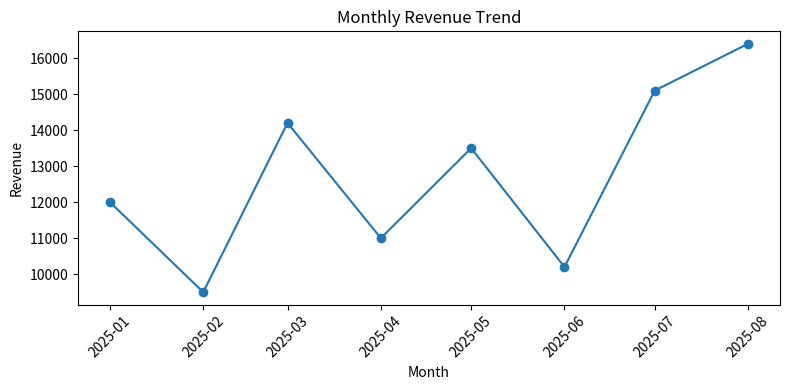
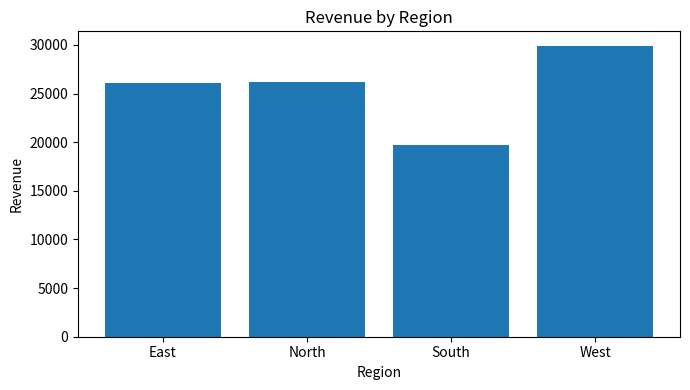
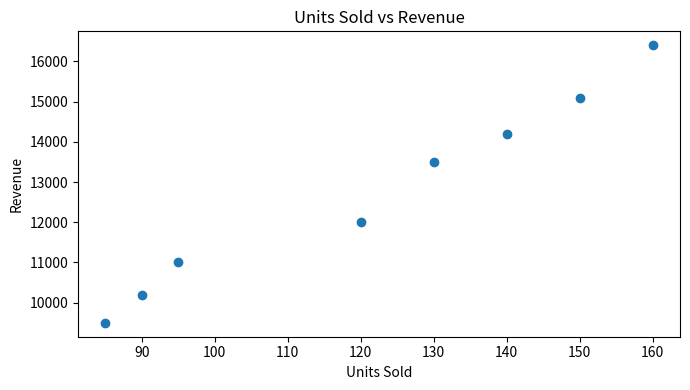

Write Python code to recreate these figures, in order.
# Week 1 Day 4 - Matplotlib Chart Lab 

import numpy as np 
import pandas as pd 
import matplotlib.pyplot as plt 

# Load and Create Dataset
df = pd.DataFrame({ 
"month": pd.date_range("2025-01-01", periods=8, freq="MS"), 
"region": ["North", "South", "North", "East", "West", "South", "East", "West"], 
"product_category": ["Software", "Hardware", "Software", "Services", "Software", 
"Hardware", "Services", "Software"], 
"revenue": [12000, 9500, 14200, 11000, 13500, 10200, 15100, 16400], 
"units_sold": [120, 85, 140, 95, 130, 90, 150, 160], 
"customer_satisfaction": [4.1, 3.8, 4.3, 4.0, 4.2, 3.9, 4.4, 4.5] 
}) 


# Inspect the dataset
print(df.head()) 
print(df.info()) 
print(df.describe(include="all")) 

# Clean and Prepare Chart Data
clean_df = df.copy() 
clean_df["month"] = pd.to_datetime(clean_df["month"]) 
clean_df = clean_df.sort_values("month") 

# Check for missing values
print(clean_df.isna().sum())

# Fill missing numeric values using the median
numeric_cols = clean_df.select_dtypes(include=["number"]).columns 
clean_df[numeric_cols] = clean_df[numeric_cols].fillna(clean_df[numeric_cols].median())
clean_df[numeric_cols].fillna(clean_df[numeric_cols].median())

# Standardize text categories
text_cols = clean_df.select_dtypes(include=["object"]).columns 
for col in text_cols: 
    clean_df[col] = clean_df[col].str.strip().str.title() 

clean_df.to_csv("week1-day4-cleaned-visualization-data.csv", index=False)

# Line chart
monthly_revenue = clean_df.groupby("month", as_index=False)["revenue"].sum() 
 
plt.figure(figsize=(8, 4)) 
plt.plot(monthly_revenue["month"], monthly_revenue["revenue"], marker="o") 
plt.title("Monthly Revenue Trend") 
plt.xlabel("Month") 
plt.ylabel("Revenue") 
plt.xticks(rotation=45) 
plt.tight_layout() 
plt.savefig("week1-day4-matplotlib-sales-trend.png") 
plt.show()

print("\n(1) What does the line chart show about revenue over time? ")
print("Answer: The line chart shows that revenue has generally increased over the months, with some fluctuations. There is a noticeable upward trend, indicating growth in revenue over time.")
print("\n(2) Which month has the highest revenue? ")
print("Answer: The month with the highest revenue is August, as indicated by the peak in the line chart.")
print("\nWhy is a line chart appropriate for monthly data? ")
print("Answer: A line chart is appropriate for monthly data because it effectively shows trends and patterns over time. It allows us to easily visualize how revenue changes from month to month, making it easier to identify any increases, decreases, or seasonal patterns in the data.")

# Bar chart that compares revenue by region
region_revenue = clean_df.groupby("region", as_index=False)["revenue"].sum() 
 
plt.figure(figsize=(7, 4)) 

plt.bar(region_revenue["region"], region_revenue["revenue"]) 
plt.title("Revenue by Region") 
plt.xlabel("Region") 
plt.ylabel("Revenue") 
plt.tight_layout() 
plt.show()

# Scatter plot that compares units sold and revenue
plt.figure(figsize=(7, 4)) 
plt.scatter(clean_df["units_sold"], clean_df["revenue"]) 
plt.title("Units Sold vs Revenue") 
plt.xlabel("Units Sold") 
plt.ylabel("Revenue") 
plt.tight_layout() 
plt.show() 
